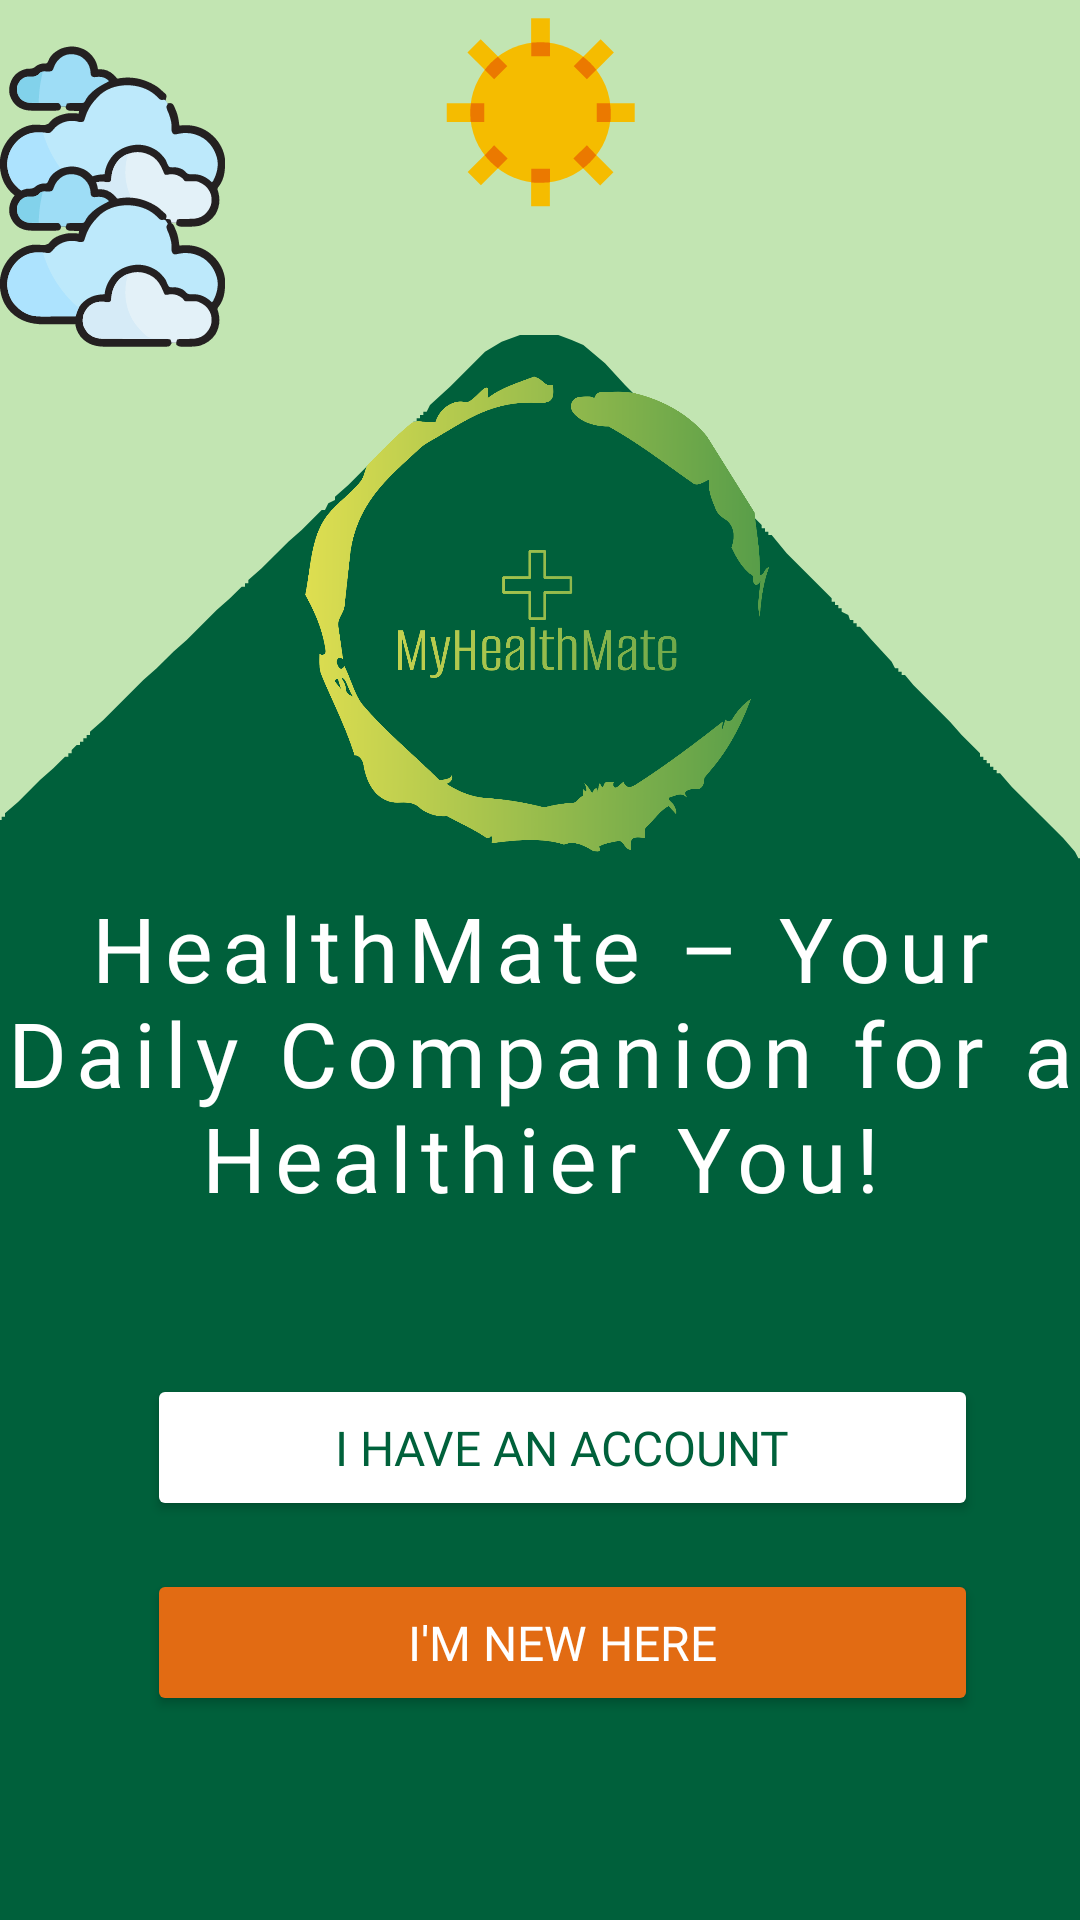

Reconstruct the res/layout file that produces this screen, plus the resources it refers to.
<!-- AndroidManifest.xml: application theme Theme.HealthAndWellnessApp -->
<!-- res/layout/activity_main.xml -->
<?xml version="1.0" encoding="utf-8"?>
<androidx.constraintlayout.widget.ConstraintLayout xmlns:android="http://schemas.android.com/apk/res/android"
    xmlns:app="http://schemas.android.com/apk/res-auto"
    xmlns:tools="http://schemas.android.com/tools"
    android:id="@+id/main"
    android:layout_width="match_parent"
    android:layout_height="match_parent"
    android:background="@color/greenShade1"
    tools:context=".MainActivity">

    <ImageView
        android:id="@+id/clouds1"
        android:layout_width="75dp"
        android:layout_height="75dp"
        android:layout_marginTop="8dp"
        android:contentDescription="@string/todo"
        android:src="@drawable/clouds"
        app:layout_constraintEnd_toEndOf="parent"
        app:layout_constraintHorizontal_bias="0.0"
        app:layout_constraintStart_toStartOf="parent"
        app:layout_constraintTop_toTopOf="parent" />

    <ImageView
        android:id="@+id/clouds2"
        android:layout_width="75dp"
        android:layout_height="75dp"
        android:layout_marginTop="48dp"
        android:contentDescription="@string/todo"
        android:src="@drawable/clouds"
        app:layout_constraintEnd_toEndOf="parent"
        app:layout_constraintHorizontal_bias="0.0"
        app:layout_constraintStart_toStartOf="parent"
        app:layout_constraintTop_toTopOf="parent" />

    <ImageView
        android:id="@+id/sun"
        android:layout_width="75dp"
        android:layout_height="75dp"
        android:contentDescription="@string/todo"
        android:src="@drawable/sun"
        app:layout_constraintEnd_toEndOf="parent"
        app:layout_constraintStart_toStartOf="parent"
        app:layout_constraintTop_toTopOf="parent" />

    <ImageView
        android:id="@+id/background_vector"
        android:layout_width="match_parent"
        android:layout_height="match_parent"
        android:layout_marginTop="40dp"
        android:alpha="1.0"
        android:contentDescription="@string/todo"
        android:scaleType="centerCrop"
        android:src="@drawable/background"
        app:layout_constraintBottom_toBottomOf="parent"
        app:layout_constraintTop_toTopOf="parent"
        app:layout_constraintVertical_bias="1.0"
        tools:layout_editor_absoluteX="-78dp" />

    <TextView
        android:id="@+id/welcome_text"
        android:layout_width="wrap_content"
        android:layout_height="wrap_content"
        android:layout_marginBottom="52dp"
        android:fontFamily="@font/fira_bold"
        android:gravity="center"
        android:letterSpacing="0.1"
        android:text="@string/welcome_app"
        android:textColor="@android:color/white"
        android:textSize="30sp"
        app:layout_constraintBottom_toTopOf="@+id/login_button"
        app:layout_constraintEnd_toEndOf="parent"
        app:layout_constraintHorizontal_bias="0.0"
        app:layout_constraintStart_toStartOf="parent" />

    <ImageView
        android:id="@+id/app_logo"
        android:layout_width="166dp"
        android:layout_height="174dp"
        android:layout_marginBottom="4dp"
        android:contentDescription="@string/app_name"
        android:src="@drawable/logo"
        app:layout_constraintBottom_toTopOf="@+id/welcome_text"
        app:layout_constraintEnd_toEndOf="parent"
        app:layout_constraintHorizontal_bias="0.497"
        app:layout_constraintStart_toStartOf="parent" />

    <Button
        android:id="@+id/login_button"
        android:layout_width="277dp"
        android:layout_height="49dp"
        android:layout_marginBottom="16dp"
        android:backgroundTint="@color/white"
        android:fontFamily="@font/fira_xbold"
        android:gravity="center"
        android:text="@string/login"
        android:textColor="@color/greenShade2"
        android:textSize="16sp"
        app:layout_constraintBottom_toTopOf="@+id/signup_button"
        app:layout_constraintEnd_toEndOf="parent"
        app:layout_constraintHorizontal_bias="0.589"
        app:layout_constraintStart_toStartOf="parent" />

    <Button
        android:id="@+id/signup_button"
        android:layout_width="277dp"
        android:layout_height="49dp"
        android:layout_marginBottom="68dp"
        android:backgroundTint="@color/orangeShade1"
        android:fontFamily="@font/fira_xbold"
        android:gravity="center"
        android:text="@string/sign_up"
        android:textColor="@android:color/white"
        android:textSize="16sp"
        app:layout_constraintBottom_toBottomOf="parent"
        app:layout_constraintEnd_toEndOf="parent"
        app:layout_constraintHorizontal_bias="0.589"
        app:layout_constraintStart_toStartOf="parent" />


</androidx.constraintlayout.widget.ConstraintLayout>
<!-- resources referenced by this layout -->
<resources>
  <color name="greenShade1">#c2e5b2</color>
  <color name="greenShade2">#00613b</color>
  <color name="orangeShade1">#e26b13</color>
  <color name="white">#FFFFFFFF</color>
  <!-- drawable background (drawable) -->
  <vector xmlns:android="http://schemas.android.com/apk/res/android"
      android:width="1080dp"
      android:height="1080dp"
      android:viewportWidth="1080"
      android:viewportHeight="1080">
    <path
        android:pathData="m528,129h23l8,3 7,3 13,11 12,13 40,40v2h2l7,8 10,10 7,8 16,16v2h2v2h2v2h2l9,11 27,27v2h2v2h2v2h2v2l4,2 1,3h2v2h2v2h2l7,8 12,13 2,4h2v2h2v2h2l5,6 22,22 7,8 11,11v2h2v2h2v2h2v2h2v2h2v2h2l7,8 31,31 7,8 2,4h2v2h2v2h2v2h2l7,8 18,18 7,8v2h2v2h2v2h2v2h2l7,8 18,18 7,8 10,10 7,8 19,19 7,8 8,8 7,8 39,39 7,8 8,8v2h2l7,8 12,12 2,5h2v412h-1080v-454h2v-2l8,-7 3,-3h2v-2h2v-2h2v-2l8,-7 4,-2v-2l8,-7 31,-31h2v-2h2v-2l8,-7 4,-4h2v-2l8,-7 27,-27h2v-2l8,-7 12,-11 7,-7h2v-2h2v-2h2v-2h2l2,-4 3,-1v-2h2v-2h2v-2h2v-2h2v-2h2v-2l8,-7 15,-14 7,-7h2v-2h2v-2h2v-2h2v-2h2v-2h2v-2h2v-2l8,-7 13,-13 8,-7 7,-7h2v-2h2v-2l3,-3h2v-2h2v-2h2v-2h2v-2l8,-7 24,-24 8,-7 10,-10 8,-7 18,-18 8,-7 7,-7h2v-2h2v-2l8,-7 16,-16 8,-7 12,-12h2l2,-4 4,-2v-2l8,-7 25,-25h2v-2l8,-7h2v-2h2v-2h2v-2h2v-2h2v-2h2l2,-4 12,-11 21,-21 10,-6z"
        android:fillColor="#00603B"/>
  </vector>
  <!-- drawable clouds: vector/xml drawable (drawable, 13304 chars, omitted) -->
  <!-- drawable logo: png bitmap (drawable, 106187 bytes) -->
  <!-- drawable sun: vector/xml drawable (drawable, 2188 chars, omitted) -->
  <string name="app_name">HealthAndWellnessApp</string>
  <string name="login">I Have an Account</string>
  <string name="sign_up">I\'m New Here</string>
  <string name="todo">TODO</string>
  <string name="welcome_app">HealthMate – Your Daily Companion for a Healthier You!</string>
  <style name="Theme.HealthAndWellnessApp" parent="Base.Theme.HealthAndWellnessApp" />
  <style name="Base.Theme.HealthAndWellnessApp" parent="Theme.Material3.DayNight.NoActionBar">
          
          
          <item name="android:statusBarColor">@color/greenShade1</item>
          <item name="android:navigationBarColor">@color/greenShade1</item>
      </style>
</resources>
